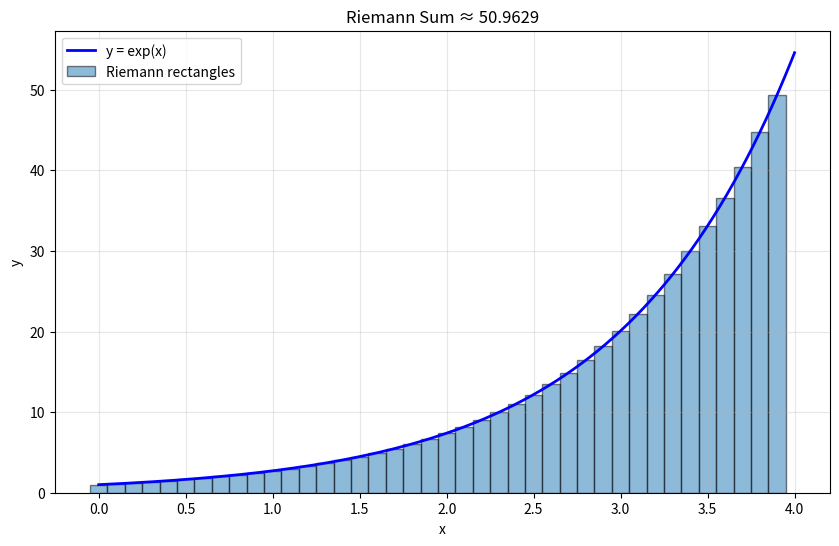

This chart was generated by the following Python code: (Note: this script raises an exception after producing the figure.)
"""
Exercise 15: Riemann Sum Function
Student: Solutions
Date: 2025

Building progressively sophisticated Riemann sum calculators.
"""

import numpy as np
import matplotlib.pyplot as plt

print("=" * 60)
print("EXERCISE 15: Riemann Sum Function")
print("=" * 60)

# Part a: Basic Riemann Sum Function
print("\nPart a: Basic Riemann sum function")
print("-" * 60)

def riemann_sum_basic():
    """
    Calculate Riemann sum for exp(x) from 0 to 4.
    
    Returns:
    --------
    float
        Approximation of integral
    """
    a = 0.0
    b = 4.0
    step = 0.1
    
    # Calculate values
    x_values = np.arange(a, b, step)
    y_values = np.exp(x_values)
    
    # Calculate sum
    total = 0.0
    for y in y_values:
        total += y * step
    
    # Plot
    plt.figure(figsize=(10, 6))
    plt.bar(x_values, y_values, width=step, alpha=0.5, 
            edgecolor='black', label='Riemann rectangles')
    x_smooth = np.linspace(a, b, 1000)
    plt.plot(x_smooth, np.exp(x_smooth), 'b-', linewidth=2, label='y = exp(x)')
    plt.xlabel('x')
    plt.ylabel('y')
    plt.title(f'Riemann Sum ≈ {total:.4f}')
    plt.legend()
    plt.grid(True, alpha=0.3)
    plt.savefig('/home/<user>/ex15_basic.png', dpi=150, bbox_inches='tight')
    plt.close()
    
    return total

result = riemann_sum_basic()
print(f"Riemann sum (0 to 4): {result:.6f}")
print(f"Analytical value: {np.exp(4) - np.exp(0):.6f}")
print("Plot saved as ex15_basic.png")

# Part b: Parameterized boundaries
print("\n" + "=" * 60)
print("Part b: Parameterized boundaries")
print("-" * 60)

def riemann_sum_bounds(a, b):
    """
    Calculate Riemann sum for exp(x) from a to b.
    
    Parameters:
    -----------
    a : float
        Lower bound of integration
    b : float
        Upper bound of integration
    
    Returns:
    --------
    float
        Approximation of integral
    """
    step = 0.1
    
    # Calculate values
    x_values = np.arange(a, b, step)
    y_values = np.exp(x_values)
    
    # Calculate sum
    total = sum(y * step for y in y_values)
    
    # Plot
    plt.figure(figsize=(10, 6))
    plt.bar(x_values, y_values, width=step, alpha=0.5, 
            edgecolor='black', label='Riemann rectangles')
    x_smooth = np.linspace(a, b, 1000)
    plt.plot(x_smooth, np.exp(x_smooth), 'b-', linewidth=2, label='y = exp(x)')
    plt.xlabel('x')
    plt.ylabel('y')
    plt.title(f'Riemann Sum from {a} to {b} ≈ {total:.4f}')
    plt.legend()
    plt.grid(True, alpha=0.3)
    plt.tight_layout()
    plt.savefig('/home/<user>/ex15_bounds.png', dpi=150, bbox_inches='tight')
    plt.close()
    
    return total

# Test with different bounds
test_cases = [(0, 4), (1, 3), (-1, 1), (0, 2)]
print("\nTesting different bounds:")
for a, b in test_cases:
    result = riemann_sum_bounds(a, b)
    analytical = np.exp(b) - np.exp(a)
    error = abs(result - analytical)
    print(f"  [{a:2}, {b:2}]: {result:8.4f} (error: {error:.6f})")

# Part c: Default step size
print("\n" + "=" * 60)
print("Part c: Default step size")
print("-" * 60)

def riemann_sum(a, b, step=0.1):
    """
    Calculate Riemann sum for exp(x) from a to b.
    
    Parameters:
    -----------
    a : float
        Lower bound of integration
    b : float
        Upper bound of integration
    step : float, optional
        Integration step size (default: 0.1)
    
    Returns:
    --------
    float
        Approximation of integral
    """
    # Calculate values
    x_values = np.arange(a, b, step)
    y_values = np.exp(x_values)
    
    # Calculate sum
    total = sum(y * step for y in y_values)
    
    return total

# Test with different step sizes
print("\nEffect of step size on accuracy:")
print(f"{'Step':<10} {'Result':<12} {'Analytical':<12} {'Error':<12} {'Rectangles'}")
print("-" * 60)

a, b = 0, 4
analytical = np.exp(b) - np.exp(a)

for step in [1.0, 0.5, 0.1, 0.01]:
    result = riemann_sum(a, b, step)
    error = abs(result - analytical)
    n_rects = int((b - a) / step)
    print(f"{step:<10.2f} {result:<12.6f} {analytical:<12.6f} {error:<12.6f} {n_rects}")

print("\nConclusion: Smaller step size → more accurate, but more computations")

# Part d: Generic function integration
print("\n" + "=" * 60)
print("Part d: Generic function integration")
print("-" * 60)

def riemann_sum_generic(func, a, b, step=0.1, plot=False):
    """
    Calculate Riemann sum for any function.
    
    Parameters:
    -----------
    func : function
        Function to integrate (must accept single numeric argument)
    a : float
        Lower bound
    b : float
        Upper bound
    step : float, optional
        Step size (default: 0.1)
    plot : bool, optional
        Whether to create a plot (default: False)
    
    Returns:
    --------
    float
        Approximation of integral
    """
    # Generate points
    x_values = np.arange(a, b, step)
    y_values = np.array([func(x) for x in x_values])
    
    # Calculate sum
    total = sum(y * step for y in y_values)
    
    # Optional plotting
    if plot:
        plt.figure(figsize=(10, 6))
        plt.bar(x_values, y_values, width=step, alpha=0.5, 
                edgecolor='black', label='Riemann rectangles')
        x_smooth = np.linspace(a, b, 1000)
        y_smooth = np.array([func(x) for x in x_smooth])
        plt.plot(x_smooth, y_smooth, 'b-', linewidth=2, 
                 label=f'{func.__name__}(x)')
        plt.xlabel('x')
        plt.ylabel('y')
        plt.title(f'Riemann Sum ≈ {total:.4f}')
        plt.legend()
        plt.grid(True, alpha=0.3)
        plt.tight_layout()
        plt.savefig('/home/<user>/ex15_generic.png', dpi=150, bbox_inches='tight')
        plt.close()
    
    return total

# Define test functions
def quadratic(x):
    """Calculate x² - 2x"""
    return x**2 - 2*x

def exponential(x):
    """Calculate exp(x)"""
    return np.exp(x)

def gaussian(x):
    """Calculate Gaussian function"""
    return np.exp(-x**2)

# Test with different functions
print("\nTesting with different functions:")
print(f"{'Function':<20} {'Bounds':<12} {'Result':<15} {'Analytical (if known)'}")
print("-" * 70)

# Exponential
result = riemann_sum_generic(exponential, 0, 4, step=0.01)
analytical = np.exp(4) - np.exp(0)
print(f"{'exp(x)':<20} {'[0, 4]':<12} {result:<15.6f} {analytical:.6f}")

# Quadratic (∫(x²-2x)dx = x³/3 - x²)
result = riemann_sum_generic(quadratic, 0, 2, step=0.01)
analytical = (2**3/3 - 2**2) - (0**3/3 - 0**2)
print(f"{'x² - 2x':<20} {'[0, 2]':<12} {result:<15.6f} {analytical:.6f}")

# Sine
result = riemann_sum_generic(np.sin, 0, np.pi, step=0.01)
analytical = -np.cos(np.pi) - (-np.cos(0))  # = 2
print(f"{'sin(x)':<20} {'[0, π]':<12} {result:<15.6f} {analytical:.6f}")

# Gaussian (no simple analytical solution)
result = riemann_sum_generic(gaussian, -3, 3, step=0.01, plot=True)
print(f"{'exp(-x²)':<20} {'[-3, 3]':<12} {result:<15.6f} {'√π ≈ 1.772'}")

print("\nPlot saved as ex15_generic.png")

# Bonus: Comparison of integration methods
print("\n" + "=" * 60)
print("BONUS: Comparison with scipy.integrate")
print("-" * 60)

from scipy import integrate

def compare_methods(func, a, b, func_name="f(x)"):
    """Compare Riemann sum with scipy integration."""
    # Riemann sum
    riemann = riemann_sum_generic(func, a, b, step=0.01)
    
    # Scipy integration
    scipy_result, error = integrate.quad(func, a, b)
    
    # Compare
    difference = abs(riemann - scipy_result)
    
    print(f"\nFunction: {func_name}, bounds: [{a}, {b}]")
    print(f"  Riemann sum (step=0.01): {riemann:.8f}")
    print(f"  scipy.integrate.quad:    {scipy_result:.8f}")
    print(f"  Difference:              {difference:.8e}")
    print(f"  Scipy estimated error:   {error:.8e}")

compare_methods(np.exp, 0, 1, "exp(x)")
compare_methods(lambda x: x**2, 0, 1, "x²")
compare_methods(np.sin, 0, np.pi, "sin(x)")

print("\n" + "=" * 60)
print("SUMMARY")
print("-" * 60)
print("""
Progressive function development:
  1. Start with hardcoded values
  2. Add parameters for flexibility
  3. Add default parameters for convenience
  4. Make it generic (accept functions as parameters)
  5. Add optional features (plotting, verbosity)

This Riemann sum function can now integrate ANY function!
""")
